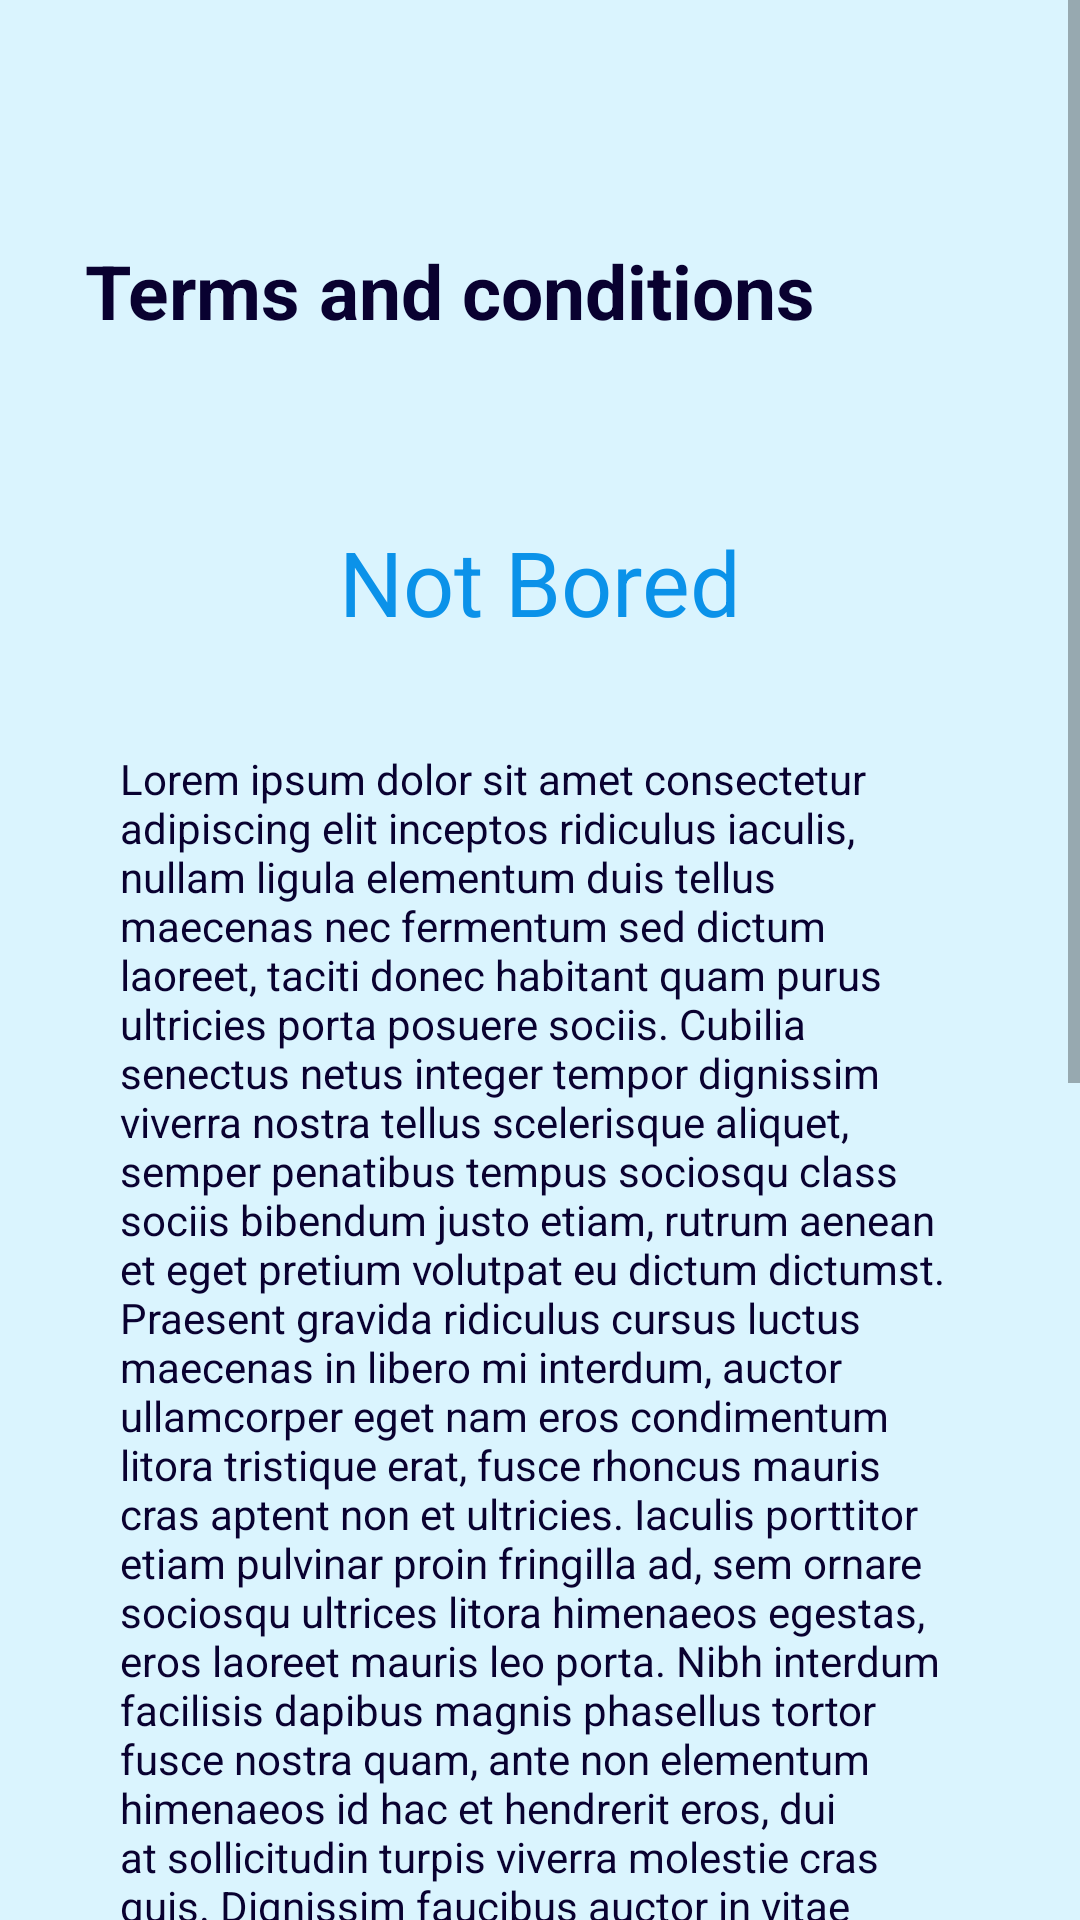

Write the Android layout XML for this screen, with the resource values it uses.
<!-- AndroidManifest.xml: application theme Theme.NotBored -->
<!-- res/layout/activity_terms_and_conditions.xml -->
<?xml version="1.0" encoding="utf-8"?>
<ScrollView xmlns:android="http://schemas.android.com/apk/res/android"
    xmlns:app="http://schemas.android.com/apk/res-auto"
    xmlns:tools="http://schemas.android.com/tools"
    android:layout_width="match_parent"
    android:layout_height="match_parent"
    tools:context=".TermsAndConditions">

    <androidx.constraintlayout.widget.ConstraintLayout
        android:layout_width="match_parent"
        android:layout_height="wrap_content">

        <ImageView
            android:id="@+id/closeButton"
            android:layout_width="34dp"
            android:layout_height="34dp"
            android:layout_marginTop="26dp"
            android:layout_marginEnd="26dp"
            android:contentDescription="@string/rightIcon"
            android:src="@drawable/delete_button"
            app:layout_constraintEnd_toEndOf="parent"
            app:layout_constraintTop_toTopOf="parent" />

        <TextView
            android:id="@+id/textView2"
            android:layout_width="wrap_content"
            android:layout_height="wrap_content"
            android:layout_marginTop="80dp"
            android:text="@string/termsAndConditions"
            android:textSize="25sp"
            android:textStyle="bold"
            app:layout_constraintEnd_toStartOf="@+id/closeButton"
            app:layout_constraintStart_toStartOf="parent"
            app:layout_constraintTop_toTopOf="parent" />

        <TextView
            android:id="@+id/textView3"
            style="@style/Title"
            android:layout_width="wrap_content"
            android:layout_height="wrap_content"
            android:layout_marginTop="60dp"
            android:text="@string/app_name"
            app:layout_constraintEnd_toEndOf="parent"
            app:layout_constraintStart_toStartOf="parent"
            app:layout_constraintTop_toBottomOf="@+id/textView2" />

        <TextView
            android:layout_width="wrap_content"
            android:layout_height="wrap_content"
            android:layout_marginTop="20dp"
            android:paddingHorizontal="40dp"
            android:paddingTop="16dp"
            android:text="@string/termsAndConditionsText"
            app:layout_constraintEnd_toEndOf="parent"
            app:layout_constraintStart_toStartOf="parent"
            app:layout_constraintTop_toBottomOf="@+id/textView3" />
    </androidx.constraintlayout.widget.ConstraintLayout>

</ScrollView>
<!-- resources referenced by this layout -->
<resources>
  <string name="app_name">Not Bored</string>
  <string name="rightIcon">Right icon</string>
  <string name="termsAndConditions">Terms and conditions</string>
  <string name="termsAndConditionsText">Lorem ipsum dolor sit amet consectetur adipiscing elit inceptos ridiculus iaculis,
  nullam ligula elementum duis tellus maecenas nec fermentum sed dictum
  laoreet, taciti donec habitant quam purus ultricies porta posuere sociis. Cubilia
  senectus netus integer tempor dignissim viverra nostra tellus scelerisque aliquet,
  semper penatibus tempus sociosqu class sociis bibendum justo etiam, rutrum
  aenean et eget pretium volutpat eu dictum dictumst.
  Praesent gravida ridiculus cursus luctus maecenas in libero mi interdum, auctor
  ullamcorper eget nam eros condimentum litora tristique erat, fusce rhoncus
  mauris cras aptent non et ultricies. Iaculis porttitor etiam pulvinar proin fringilla
  ad, sem ornare sociosqu ultrices litora himenaeos egestas, eros laoreet mauris
  leo porta. Nibh interdum facilisis dapibus magnis phasellus tortor fusce nostra
  quam, ante non elementum himenaeos id hac et hendrerit eros, dui at sollicitudin
  turpis viverra molestie cras quis.
  Dignissim faucibus auctor in vitae porttitor tellus nascetur tempor sociosqu,
  elementum dis ultricies eu tempus tincidunt lectus posuere, et ac interdum
  commodo montes convallis curae facilisis. Vitae diam phasellus litora ad aenean
  himenaeos, magnis malesuada nec metus faucibus, turpis mollis hac lacinia
  lacus. Condimentum dis in sed vel molestie integer, gravida eget volutpat
  interdum bibendum scelerisque magnis, penatibus non sollicitudin convallis
  egestas. Aptent mi ligula conubia justo habitant cubilia tellus curabitur, a nisi
  integer non eget vivamus cursus hac, lacus rutrum ridiculus tempor litora nostra
  dis.
  Nisl pulvinar taciti tellus diam quam dictum cursus potenti euismod natoque
  feugiat mattis ornare tortor, aliquam orci dapibus inceptos id egestas ante viverra
  donec aptent suscipit nulla. Eget nisl fringilla cras felis maecenas nisi ridiculus id
  
  conubia hac primis sem ullamcorper porttitor, rutrum ac sodales ultrices
  vestibulum cum leo semper fusce porta eu fermentum. Proin nisi suspendisse
  class facilisi curabitur quisque, fusce vulputate semper a nulla velit, duis in orci
  faucibus turpis. Risus metus magnis aliquam accumsan laoreet congue per,
  tempus purus et odio senectus sodales vulputate, ligula malesuada dis habitasse
  nullam pellentesque.</string>
  <style name="Title">
          <item name="android:textColor">@color/title_color</item>
          <item name="android:textSize">30sp</item>
      </style>
  <color name="title_color">#0b92e9</color>
  <color name="primary_color">#0991e9</color>
  <color name="purple_700">#FF3700B3</color>
  <color name="white">#FFFFFFFF</color>
  <color name="teal_700">#FF018786</color>
  <color name="teal_200">#FF03DAC5</color>
  <color name="black">#FF000000</color>
  <color name="background_color">#daf4fe</color>
  <color name="content_color">#090130</color>
  <style name="MyToolbar" parent="Widget.MaterialComponents.Toolbar.Primary">
          <item name="titleTextColor">@color/black</item>
          <item name="android:background">@color/primary_color</item>
      </style>
</resources>
